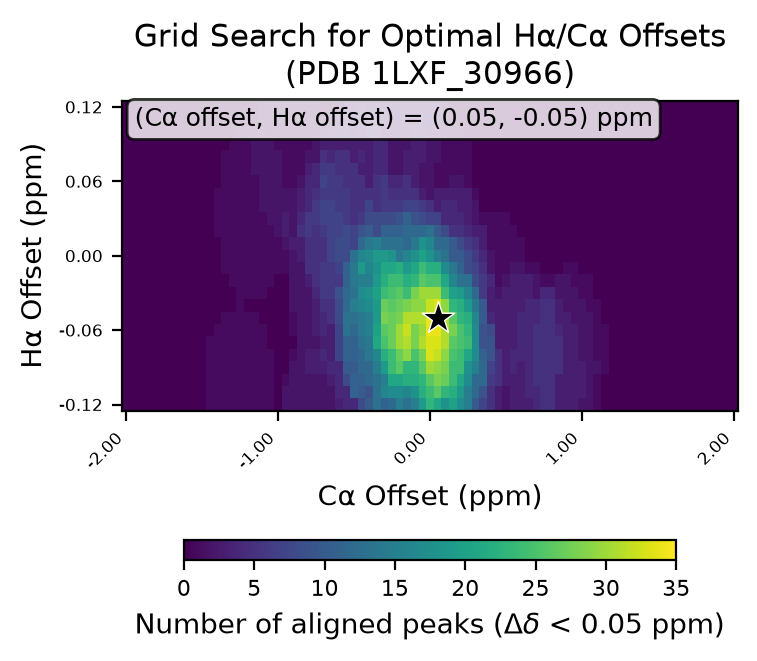

The file beside this chart, header and first rows:
# ha_min, -0.12
# ha_max, 0.12
# ha_step, 0.01
# ca_min, -2.0
# ca_max, 2.0
# ca_step, 0.05
# cutoff, 0.05
ha_values, -0.12, -0.11, -0.1, -0.09, -0.08, -0.07, -0.06, -0.05, -0.04, -0.03, -0.02, -0.01, 0.0, 0.01, 0.02, 0.03, 0.04, 0.05, 0.06, 0.07, 0.08, 0.09, 0.1
ca_values, -2.0, -1.95, -1.9, -1.85, -1.8, -1.75, -1.7, -1.65, -1.6, -1.55, -1.5, -1.45, -1.4, -1.35, -1.3, -1.25, -1.2, -1.15, -1.1, -1.05, -1.0, -0.95, -0.9
-0.12, 0, 0, 0, 0, 0, 0, 0, 0, 0, 0, 0, 1, 1, 1, 1, 1, 1, 1, 1, 1, 0, 2, 2
-0.11, 0, 0, 0, 0, 0, 0, 0, 0, 0, 0, 0, 1, 1, 1, 1, 1, 1, 1, 1, 1, 0, 2, 2
-0.1, 0, 0, 0, 0, 0, 0, 0, 0, 0, 0, 0, 1, 1, 1, 1, 1, 1, 1, 1, 1, 0, 1, 2
-0.09, 0, 0, 0, 0, 0, 0, 0, 0, 0, 0, 0, 1, 1, 1, 1, 1, 1, 1, 1, 1, 0, 0, 2
-0.08, 0, 0, 0, 0, 0, 0, 0, 0, 0, 0, 0, 1, 1, 1, 1, 1, 1, 1, 1, 1, 0, 0, 1
-0.07, 0, 0, 0, 0, 0, 0, 0, 0, 0, 0, 0, 1, 1, 1, 1, 1, 1, 1, 1, 0, 0, 0, 0
-0.06, 0, 0, 0, 0, 0, 0, 0, 0, 0, 0, 0, 0, 1, 1, 1, 1, 1, 1, 1, 0, 0, 0, 1
-0.05, 0, 0, 0, 0, 0, 0, 0, 0, 0, 0, 0, 0, 0, 1, 1, 1, 1, 1, 0, 0, 0, 0, 1
-0.04, 0, 0, 0, 0, 0, 0, 0, 0, 0, 0, 0, 0, 0, 0, 0, 1, 0, 0, 0, 0, 0, 0, 2
-0.03, 0, 0, 0, 0, 0, 0, 0, 0, 0, 0, 0, 0, 0, 0, 0, 1, 1, 1, 1, 0, 0, 0, 2
-0.02, 0, 0, 0, 0, 0, 0, 0, 0, 0, 0, 0, 0, 0, 0, 1, 1, 1, 1, 1, 1, 0, 0, 2
-0.01, 0, 0, 0, 0, 0, 0, 0, 0, 0, 0, 0, 0, 0, 1, 1, 1, 1, 1, 1, 1, 1, 1, 2
0.0, 0, 0, 0, 0, 0, 0, 0, 0, 0, 0, 0, 0, 0, 1, 1, 1, 1, 1, 1, 1, 1, 1, 2
0.01, 0, 0, 0, 0, 0, 0, 0, 0, 0, 0, 0, 0, 0, 1, 1, 1, 1, 1, 1, 1, 1, 2, 3
0.02, 0, 0, 0, 0, 0, 0, 0, 0, 0, 0, 0, 0, 1, 1, 1, 1, 1, 1, 1, 1, 2, 3, 2
0.03, 0, 0, 0, 0, 0, 0, 0, 0, 0, 0, 0, 0, 1, 1, 1, 1, 1, 1, 1, 2, 2, 3, 2
0.04, 0, 0, 0, 0, 0, 0, 0, 0, 0, 0, 0, 0, 1, 1, 1, 1, 1, 1, 2, 2, 2, 2, 2
0.05, 0, 0, 0, 0, 0, 0, 0, 0, 0, 0, 0, 0, 1, 1, 1, 1, 1, 1, 2, 2, 2, 2, 2
0.06, 0, 0, 0, 0, 0, 0, 0, 0, 0, 0, 0, 0, 0, 1, 1, 1, 1, 1, 2, 2, 2, 1, 1
0.07, 0, 0, 0, 0, 0, 0, 0, 0, 0, 0, 0, 0, 0, 1, 1, 1, 1, 2, 2, 2, 2, 1, 1
0.08, 0, 0, 0, 0, 0, 0, 0, 0, 0, 0, 0, 0, 0, 1, 1, 1, 1, 2, 2, 2, 2, 1, 1
0.09, 0, 0, 0, 0, 0, 0, 0, 0, 0, 0, 0, 0, 0, 0, 1, 1, 1, 2, 2, 2, 1, 1, 1
0.1, 0, 0, 0, 0, 0, 0, 0, 0, 0, 0, 0, 0, 0, 0, 0, 1, 1, 1, 2, 1, 1, 1, 1
0.11, 0, 0, 0, 0, 0, 0, 0, 0, 0, 0, 0, 0, 0, 0, 0, 0, 0, 0, 1, 1, 1, 1, 1
0.12, 0, 0, 0, 0, 0, 0, 0, 0, 0, 0, 0, 0, 0, 0, 0, 0, 0, 0, 1, 1, 1, 1, 1
best_ca_offset, 0.05
best_ha_offset, -0.05
best_count, 35
